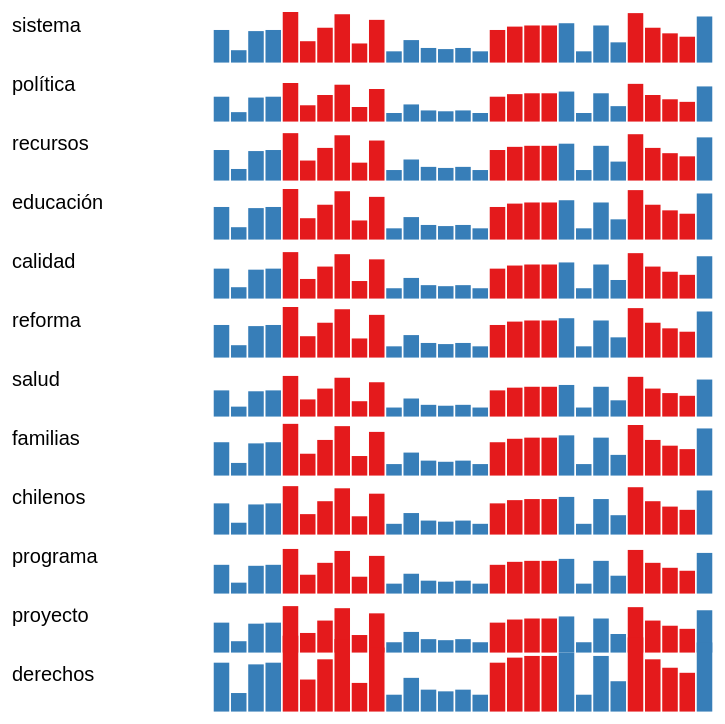
D3 v5 page, settled after 480 driven frames (8 s of simulated time); the page loaded 1 data file(s).


// ── js/main.js
var margin = {top: 20, right: 10, bottom: 40, left: 10};

var width = window.innerWidth - margin.left - margin.right,
    height = window.innerHeight - margin.top - margin.bottom;

var svg = d3.select("body").append("svg")
  .attr("width", width + margin.left + margin.right)
  .attr("height", height + margin.top + margin.bottom)

var x = d3.scaleBand().range([0, width/2]).padding(0.1);
    y = d3.scaleLinear().range([height/14, 0]);

d3.json('data/data.json').then(function(data){
  console.log(data);

  terms = ['sistema', 'política', 'recursos', 'educación', 'calidad', 'reforma',
           'salud', 'familias', 'chilenos', 'programa', 'proyecto', 'derechos']
  x.domain(data.years);
  var yScales = terms.map(d => d3.scaleLinear().range([height/14, 0]).domain([0, d3.max(data.terms[d])]));

  // TERMS
  var g = svg.append("g")
    .attr("transform", "translate(" + margin.left + "," + margin.top + ")");

  var gTerms = g.selectAll(".term")
    .data(terms)
    .enter().append("g")
    .attr("class", "term")
    .attr("transform", (d, i) => "translate(" + 0 + "," + (i * height/12) + ")");

  gTerms.selectAll("text")
    .data(d => [d])
    .enter().append('text')
    .text(d => "" + d + " ")
    .attr("font-family", "sans-serif")
    .attr("font-size", "20px")
    .attr("transform", "translate(0,20)");

  gTerms.selectAll(".bar")
      .data((d,i) => data.terms[terms[0]].map(function(e,j){
        return {'year': data.years[j], 'count': e, 'index': i};
      }))
    .enter().append("rect")
      .attr("class", "bar")
      .attr("x", d => x(d.year))
      .attr("width", x.bandwidth())
      .attr("y", d => yScales[d.index](d.count))
      .attr("height", d => height/14 - yScales[d.index](d.count))
      .attr("transform", "translate(200,0)")
      .attr("fill", function(d){
        let idx = data.presidents.findIndex(function(e){
          return e.year_start <= d.year & d.year <= e.year_end
        });
        return idx % 2 == 0 ? '#377eb8' : '#e41a1c'
      })


  // add the x Axis
  // gTerms.append("g")
  //     .attr("transform", (d, i) => "translate(" + 0 + "," + (i * height/12) + ")")
  //     .call(d3.axisBottom(x).ticks(4));

  // add the y Axis
  // gTerms.append("g")
  //     .call(d => d3.axisLeft(yScales[d.index]));

  // // CONTEXT
  // var context = svgBook.append("g")
  //   .attr("class", "group-context")
  //   .attr("transform", "translate(" + (margin.left + termsWidth) + "," + (margin.top + headerHeight) + ")")
  //
  // // ACTIONS
  // var actions = svgBook.append("g")
  //   .attr("class", "group-actions")
  //   .attr("transform", "translate(" + (margin.left + termsWidth + contextWidth) + "," + (margin.top + headerHeight) + ")")
  //
  // // TOP CHARACTERS
  // var characters = data.entities;
  //
  // var entities = svgBook.append("g")
  //   .attr("transform", "translate(" + margin.left + "," + (margin.top + headerHeight) + ")");
  //
  // entities.append("g")
  //   .attr("class", "terms-title")
  //   .append("text")
  //   .html('Top '+maxCharacters+
  //         ' <a class="select" onclick="sayHello()">characters</a> by'+
  //         ' <a class="select" onclick="sayHello()">count</a>')
  //   .attr("font-family", "sans-serif")
  //   .attr("font-size", "14px")
  //
  // var gEntities = entities.selectAll(".character")
  //   .data(characters.slice(0, maxCharacters))
  //   .enter().append("g")
  //   .attr("class", d => "word "+getClass(d[0]))
  //   .attr("transform", (d, i) => "translate(" + (i % charactersPerLine * 80) + "," + (Math.floor(i / charactersPerLine) * 20 + 20) + ")")
  //
  // gEntities.append("text")
  //   .html(d => d[0]+" <a class='count'>"+d[1]+"</a>")
  //   .attr("font-family", "sans-serif")
  //   .attr("font-size", "12px")
  //   .on("mouseover", function(d){
  //     d3.select(this).style('fill', 'steelblue')
  //
  //     gPlot.selectAll("."+getClass(d[0]))
  //       .attr("stroke", "steelblue")
  //       .attr("opacity", 1.0)
  //   })
  //   .on("mouseleave", function(d){
  //     d3.select(this).style('fill', 'black')
  //
  //     gPlot.selectAll("."+getClass(d[0]))
  //       .attr("stroke", "lightgray")
  //       .attr("opacity", lineOpacity)
  //   })
  //   .on("click", function(d){
  //
  //     // Update linear gradients
  //     var gradients = defs.selectAll("linearGradient")
  //         .data(d[2])
  //
  //     var allGradients = gradients.enter().append("linearGradient")
  //       .merge(gradients)
  //       .attr("id", (s,i) => "linear-gradient-"+s)
  //
  //     gradients.exit().remove()
  //
  //     var stops = allGradients.selectAll("stop")
  //       .data(function(e){
  //         var idx_start = data.sentences[e].indexOf(d[0]);
  //
  //         var dummy_text = svgBook.append("text")
  //                 .attr("font-family", "sans-serif")
  //                 .attr("font-size", "14px")
  //                 .html(data.sentences[e])
  //         var sentWidth = dummy_text.node().getComputedTextLength()
  //         dummy_text.remove()
  //
  //         dummy_text = svgBook.append("text")
  //                 .attr("font-family", "sans-serif")
  //                 .attr("font-size", "14px")
  //                 .html(data.sentences[e].slice(0, idx_start))
  //
  //         var x_offset = dummy_text.node().getComputedTextLength()
  //         dummy_text.remove()
  //
  //         dummy_text = svgBook.append("text")
  //                 .attr("font-family", "sans-serif")
  //                 .attr("font-size", "14px")
  //                 .html(d[0])
  //         x_offset += dummy_text.node().getComputedTextLength()/2
  //         dummy_text.remove()
  //
  //         var x0 = -(contextWidth/2-x_offset)/sentWidth*100,
  //             x1 = (x_offset/sentWidth*100),
  //             x2 = (contextWidth/2+x_offset)/sentWidth*100;
  //
  //         return [x0+"%", (x0+5)+"%", x1+'%', (x2-5)+"%", x2+'%']
  //       })
  //
  //     stops.enter().append("stop")
  //       .merge(stops)
  //       .attr("offset", d => d)
  //       .attr("stop-opacity", function(s, i){
  //         switch (i) {
  //           case 0:
  //             return 0;
  //           case 4:
  //             return 0;
  //           default:
  //             return 1;
  //         }
  //       })
  //       .attr("stop-color", "black")
  //
  //     // Update context
  //     var t = d3.transition()
  //       .duration(750);
  //
  //     gEntities.selectAll("text").style('fill', 'black')
  //
  //     d3.select(this).style('fill', 'steelblue')
  //
  //     // var chapterContext = context.selectAll("g")
  //     //     .data(data.headings)
  //     //
  //     // var allContexts = chapterContext.enter().append("g")
  //     //   .attr("transform", (e, i) => "translate(0 ," + (i * 20) + ")")
  //     //   .merge(gradients)
  //     //
  //     // allContexts.append("text")
  //     //   .html(d => data.paragraphs[d[0]])
  //     //   .attr("font-family", "sans-serif")
  //     //   .attr("font-size", "14px")
  //     //
  //     // allContexts.exit().remove()
  //     //
  //     // var sentences = allContexts.selectAll("g")
  //     //   .data(function(d){
  //     //     console.log(d)
  //     //     filteredSents = data.sentences.filter(function(e, i){
  //     //       return (d[1] <= i && i < d[2])
  //     //     })
  //     //     return filteredSents;
  //     //   })
  //     //
  //     // sentences.enter().append("g")
  //     //   .attr("class", function(d){ console.log(d)})
  //
  //
  //     var sentences = context.selectAll("g")
  //       .data(d[2])
  //
  //     // Update old
  //     var text = sentences.select("text")
  //
  //     // Create new entries
  //     sentences.enter().append("g")
  //       .attr("transform", (e, i) => "translate(0 ," + (i * 20) + ")")
  //       .append("text")
  //       .merge(text)
  //       .attr("class", "context")
  //       .html(s => data.sentences[s])
  //       .attr("font-family", "sans-serif")
  //       .attr("font-size", "14px")
  //       .style("fill", (e, i) => "url(#linear-gradient-"+e+")")
  //       .attr("transform", function(s){
  //           var idx_start = data.sentences[s].indexOf(d[0]);
  //           var dummy_text = svgBook.append("text")
  //                   .attr("font-family", "sans-serif")
  //                   .attr("font-size", "14px")
  //                   .html(data.sentences[s].slice(0, idx_start))
  //
  //           var x_offset = dummy_text.node().getComputedTextLength()
  //           dummy_text.remove()
  //
  //           dummy_text = svgBook.append("text")
  //                   .attr("font-family", "sans-serif")
  //                   .attr("font-size", "14px")
  //                   .html(d[0])
  //           x_offset += dummy_text.node().getComputedTextLength()/2
  //           dummy_text.remove()
  //
  //           return "translate("+(contextWidth/2-x_offset)+",0)"
  //       });
  //
  //     // Remove old
  //     sentences.exit().remove();
  //
  //     // ACTIONS
  //     var verbs = actions.selectAll("g")
  //       .data(d[3].sort((a,b) => b[1].length - a[1].length))
  //
  //     // Update old
  //     var verbsText = verbs.select("text")
  //
  //     // Create new entries
  //     verbs.enter().append("g")
  //       .attr("transform", (e, i) => "translate(0 ," + (i * 20) + ")")
  //       .append("text")
  //       .merge(verbsText)
  //       .attr("class", "context")
  //       .html(s => s[0]+" <a class='count'>"+s[1].length+"</a>")
  //       .attr("font-family", "sans-serif")
  //       .attr("font-size", "14px")
  //
  //     // Remove old
  //     verbs.exit().remove();
  //
  //   })
  //
  // // SEARCH BAR
  //
  // // PLOT
  //
  // var x = d3.scaleBand()
  //   .rangeRound([0, plotWidth])
  //   .padding(0.1);
  //
  // var y = d3.scaleLinear()
  //   .rangeRound([plotHeight, 0]);
  //
  // var gPlot = svgBook.append("g")
  //   .attr("transform", "translate(" + (margin.left*2) + "," + (margin.top + headerHeight + termsHeight) + ")");
  //
  // var headings = data.headings.map(d => data.paragraphs[d[0]])
  // console.log(headings)
  //
  // var line = d3.line()
  //   .curve(d3.curveMonotoneX)
  //   .x(function(d, i) { return x(headings[i]); })
  //   .y(function(d, i) { return y(d); });
  //
  // x.domain(headings);
  // y.domain([d3.min(data.entities, d => d3.min(d[4])),
  //           d3.max(data.entities, d => d3.max(d[4]))]);
  //
  // gPlot.append("g")
  //   .attr("transform", "translate(0," + (plotHeight/2 + headerHeight + termsHeight) + ")")
  //   .call(d3.axisBottom(x))
  //   .select(".domain")
  //   .remove();
  //
  // gPlot.append("g")
  //   .call(d3.axisLeft(y))
  //   .append("text")
  //   .attr("fill", "#000")
  //   .attr("transform", "rotate(-90)")
  //   .attr("y", 6)
  //   .attr("dy", "0.71em")
  //   .attr("text-anchor", "end")
  //   .text("Relevance");
  //
  // data.entities.forEach(function(d){
  //   gPlot.append("path")
  //     .datum(d[4])
  //     .attr("class", "line "+getClass(d[0]))
  //     .attr("fill", "none")
  //     .attr("stroke", "lightgray")
  //     .attr("opacity", lineOpacity)
  //     .attr("stroke-linejoin", "round")
  //     .attr("stroke-linecap", "round")
  //     .attr("stroke-width", 1.5)
  //     .attr("d", line)
  //     .on("mouseover", function(e){
  //       d3.select(this)
  //         .attr("stroke", "steelblue")
  //         .attr("opacity", 1.0)
  //
  //       gEntities.selectAll("."+getClass(d[0])+" text")
  //         .style("fill", "steelblue")
  //     })
  //     .on("mouseleave", function(e){
  //       d3.select(this)
  //         .attr("stroke", "lightgray")
  //         .attr("opacity", lineOpacity)
  //
  //       gEntities.selectAll("."+getClass(d[0])+" text")
  //         .style("fill", "black")
  //     });
  //   }
  // )
});


### data: data/data.json
{
 "years": [
  1990,
  1991,
  1992,
  1993,
  1994,
  1995,
  1996,
  1997,
  "... 21 more items"
 ],
 "presidents": [
  {
   "name": "Patricio",
   "surname": "Aylwin",
   "year_start": 1990,
   "year_end": 1993,
   "img": "./img/Aylwin.jpg"
  },
  {
   "name": "Eduardo",
   "surname": "Frei",
   "year_start": 1994,
   "year_end": 1999,
   "img": "./img/Frei.jpeg"
  },
  {
   "name": "Ricardo",
   "surname": "Lagos",
   "year_start": 2000,
   "year_end": 2005,
   "img": "./img/Lagos.jpeg"
  },
  {
   "name": "Michelle",
   "surname": "Bachelet",
   "year_start": 2006,
   "year_end": 2009,
   "img": "./img/Bachelet1.jpg"
  },
  {
   "name": "Sebastián",
   "surname": "Piñera",
   "year_start": 2010,
   "year_end": 2013,
   "img": "./img/Pinera1.jpg"
  },
  {
   "name": "Michelle",
   "surname": "Bachelet",
   "year_start": 2014,
   "year_end": 2017,
   "img": "./img/Bachelet2.jpg"
  },
  {
   "name": "Sebastián",
   "surname": "Piñera",
   "year_start": 2018,
   "year_end": 2018,
   "img": "./img/Pinera2.jpg"
  }
 ],
 "terms": {
  "1º": [
   2.0,
   1.0,
   4.0,
   6.0,
   0.0,
   1.0,
   0.0,
   0.0,
   "... 21 more items"
  ],
  "2º": [
   1.0,
   1.0,
   4.0,
   4.0,
   0.0,
   0.0,
   0.0,
   0.0,
   "... 21 more items"
  ],
  "3º": [
   1.0,
   0.0,
   3.0,
   5.0,
   0.0,
   0.0,
   0.0,
   0.0,
   "... 21 more items"
  ],
  "4º": [
   1.0,
   0.0,
   3.0,
   4.0,
   0.0,
   0.0,
   0.0,
   0.0,
   "... 21 more items"
  ],
  "abastecimiento": [
   1.0,
   0.0,
   1.0,
   3.0,
   2.0,
   0.0,
   2.0,
   0.0,
   "... 21 more items"
  ],
  "abierta": [
   3.0,
   3.0,
   3.0,
   2.0,
   0.0,
   0.0,
   1.0,
   6.0,
   "... 21 more items"
  ],
  "abierto": [
   0.0,
   2.0,
   2.0,
   1.0,
   4.0,
   2.0,
   0.0,
   3.0,
   "... 21 more items"
  ],
  "abiertos": [
   1.0,
   0.0,
   0.0,
   2.0,
   2.0,
   0.0,
   1.0,
   0.0,
   "... 21 more items"
  ],
  "abordar": [
   7.0,
   1.0,
   1.0,
   5.0,
   3.0,
   1.0,
   1.0,
   2.0,
   "... 21 more items"
  ],
  "abre": [
   0.0,
   0.0,
   1.0,
   1.0,
   3.0,
   1.0,
   1.0,
   3.0,
   "... 21 more items"
  ],
  "abren": [
   0.0,
   1.0,
   0.0,
   2.0,
   1.0,
   1.0,
   0.0,
   1.0,
   "... 21 more items"
  ],
  "abriendo": [
   1.0,
   0.0,
   1.0,
   0.0,
   0.0,
   0.0,
   0.0,
   3.0,
   "... 21 more items"
  ],
  "abril": [
   2.0,
   0.0,
   2.0,
   5.0,
   0.0,
   0.0,
   5.0,
   8.0,
   "... 21 more items"
  ],
  "abrir": [
   0.0,
   3.0,
   0.0,
   3.0,
   3.0,
   2.0,
   1.0,
   3.0,
   "... 21 more items"
  ],
  "abuso": [
   1.0,
   0.0,
   1.0,
   0.0,
   0.0,
   0.0,
   0.0,
   0.0,
   "... 21 more items"
  ],
  "abusos": [
   1.0,
   3.0,
   3.0,
   1.0,
   0.0,
   1.0,
   0.0,
   0.0,
   "... 21 more items"
  ],
  "acaba": [
   1.0,
   0.0,
   0.0,
   2.0,
   1.0,
   0.0,
   0.0,
   0.0,
   "... 21 more items"
  ],
  "acabamos": [
   0.0,
   0.0,
   1.0,
   2.0,
   0.0,
   0.0,
   0.0,
   0.0,
   "... 21 more items"
  ],
  "académicos": [
   0.0,
   0.0,
   0.0,
   0.0,
   1.0,
   0.0,
   1.0,
   1.0,
   "... 21 more items"
  ],
  "accedan": [
   0.0,
   0.0,
   0.0,
   0.0,
   0.0,
   0.0,
   1.0,
   0.0,
   "... 21 more items"
  ],
  "acceder": [
   0.0,
   0.0,
   0.0,
   2.0,
   0.0,
   0.0,
   3.0,
   3.0,
   "... 21 more items"
  ],
  "acceso": [
   12.0,
   1.0,
   7.0,
   8.0,
   6.0,
   5.0,
   18.0,
   17.0,
   "... 21 more items"
  ],
  "accidentes": [
   1.0,
   0.0,
   0.0,
   4.0,
   0.0,
   4.0,
   1.0,
   3.0,
   "... 21 more items"
  ],
  "acciones": [
   11.0,
   3.0,
   7.0,
   20.0,
   6.0,
   5.0,
   3.0,
   14.0,
   "... 21 more items"
  ],
  "acción": [
   18.0,
   12.0,
   4.0,
   18.0,
   7.0,
   20.0,
   11.0,
   17.0,
   "... 21 more items"
  ],
  "acelerar": [
   1.0,
   0.0,
   0.0,
   2.0,
   1.0,
   0.0,
   2.0,
   2.0,
   "... 21 more items"
  ],
  "aceptar": [
   1.0,
   0.0,
   0.0,
   0.0,
   2.0,
   0.0,
   1.0,
   2.0,
   "... 21 more items"
  ],
  "acerca": [
   3.0,
   0.0,
   1.0,
   1.0,
   5.0,
   4.0,
   4.0,
   3.0,
   "... 21 more items"
  ],
  "acercar": [
   0.0,
   0.0,
   0.0,
   0.0,
   1.0,
   1.0,
   1.0,
   2.0,
   "... 21 more items"
  ],
  "acogida": [
   2.0,
   1.0,
   1.0,
   0.0,
   0.0,
   0.0,
   1.0,
   1.0,
   "... 21 more items"
  ],
  "acompañado": [
   0.0,
   0.0,
   1.0,
   3.0,
   1.0,
   0.0,
   0.0,
   2.0,
   "... 21 more items"
  ],
  "acorde": [
   1.0,
   0.0,
   0.0,
   3.0,
   2.0,
   2.0,
   2.0,
   1.0,
   "... 21 more items"
  ],
  "acreditación": [
   0.0,
   0.0,
   0.0,
   0.0,
   0.0,
   0.0,
   0.0,
   1.0,
   "... 21 more items"
  ],
  "actitud": [
   1.0,
   2.0,
   0.0,
   0.0,
   1.0,
   2.0,
   0.0,
   2.0,
   "... 21 more items"
  ],
  "activa": [
   2.0,
   1.0,
   1.0,
   5.0,
   3.0,
   4.0,
   1.0,
   0.0,
   "... 21 more items"
  ],
  "activamente": [
   1.0,
   2.0,
   4.0,
   7.0,
   2.0,
   2.0,
   2.0,
   4.0,
   "... 21 more items"
  ],
  "actividad": [
   10.0,
   3.0,
   5.0,
   10.0,
   10.0,
   6.0,
   1.0,
   7.0,
   "... 21 more items"
  ],
  "actividades": [
   11.0,
   7.0,
   7.0,
   14.0,
   3.0,
   3.0,
   5.0,
   9.0,
   "... 21 more items"
  ],
  "activo": [
   3.0,
   1.0,
   2.0,
   4.0,
   3.0,
   0.0,
   0.0,
   0.0,
   "... 21 more items"
  ],
  "activos": [
   1.0,
   0.0,
   0.0,
   1.0,
   1.0,
   0.0,
   0.0,
   7.0,
   "... 21 more items"
  ],
  "...": "3,360 more keys"
 }
}